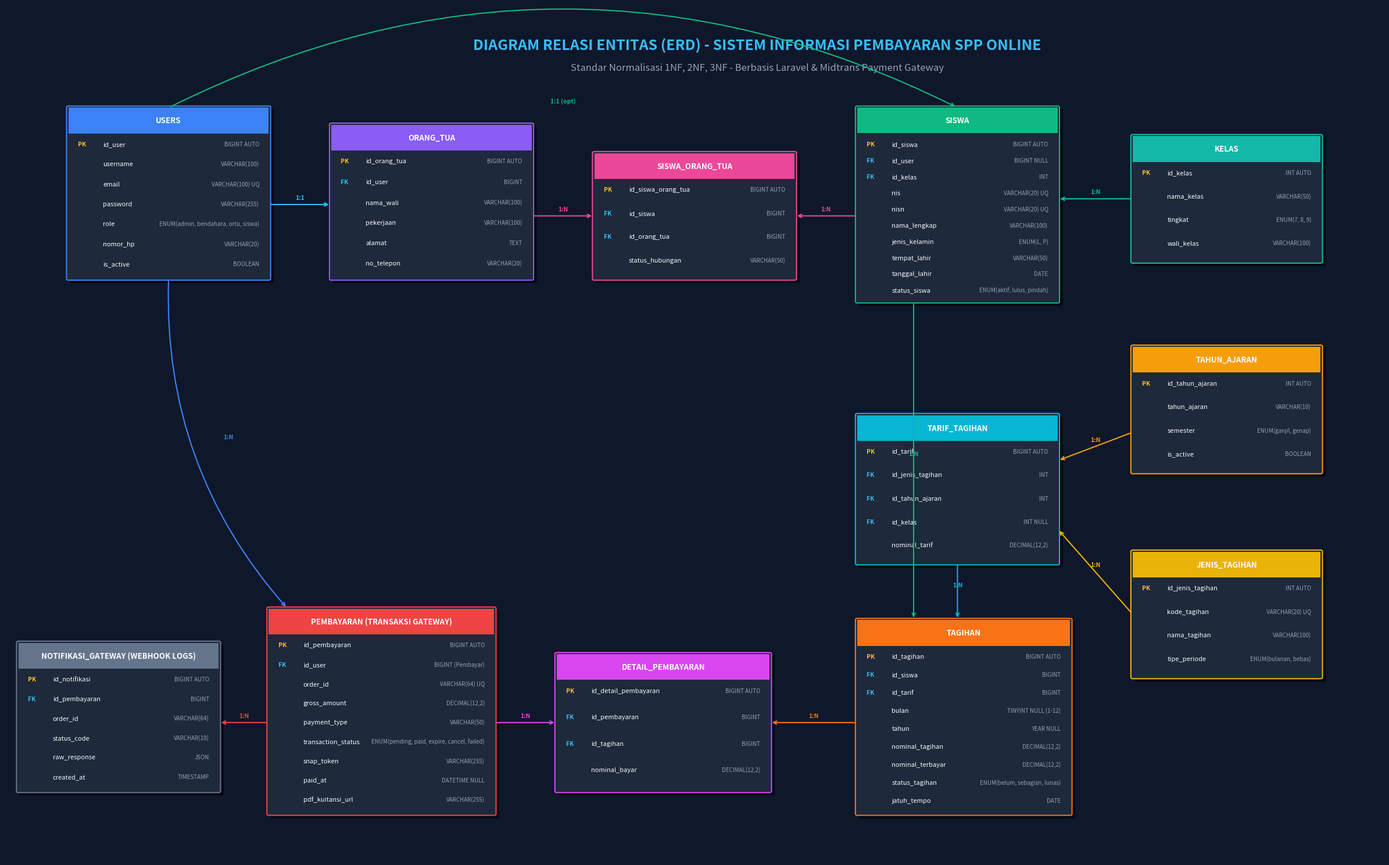

The matplotlib source for this figure:
import matplotlib.pyplot as plt
import matplotlib.patches as patches

fig, ax = plt.subplots(figsize=(24, 15), dpi=300)
ax.set_facecolor('#0f172a')
fig.patch.set_facecolor('#0f172a')

# Title
ax.text(12, 14.3, "DIAGRAM RELASI ENTITAS (ERD) - SISTEM INFORMASI PEMBAYARAN SPP ONLINE", 
        color="#38bdf8", fontsize=18, fontweight='bold', ha='center', va='center')
ax.text(12, 13.9, "Standar Normalisasi 1NF, 2NF, 3NF - Berbasis Laravel & Midtrans Payment Gateway", 
        color="#94a3b8", fontsize=12, ha='center', va='center')

# Color palette
TABLE_HEADER_BG = '#1e293b'
TABLE_BODY_BG = '#1e293b'
PK_COLOR = '#fbbf24' # Gold
FK_COLOR = '#38bdf8' # Cyan
ATTR_COLOR = '#f8fafc' # White
BORDER_COLOR = '#475569'

tables = {
    'users': {
        'pos': (1, 10.2, 3.2, 3.0),
        'title': 'users',
        'color': '#3b82f6',
        'fields': [
            ('PK', 'id_user', 'BIGINT AUTO'),
            ('', 'username', 'VARCHAR(100)'),
            ('', 'email', 'VARCHAR(100) UQ'),
            ('', 'password', 'VARCHAR(255)'),
            ('', 'role', 'ENUM(admin, bendahara, ortu, siswa)'),
            ('', 'nomor_hp', 'VARCHAR(20)'),
            ('', 'is_active', 'BOOLEAN')
        ]
    },
    'orang_tua': {
        'pos': (5.2, 10.2, 3.2, 2.7),
        'title': 'orang_tua',
        'color': '#8b5cf6',
        'fields': [
            ('PK', 'id_orang_tua', 'BIGINT AUTO'),
            ('FK', 'id_user', 'BIGINT'),
            ('', 'nama_wali', 'VARCHAR(100)'),
            ('', 'pekerjaan', 'VARCHAR(100)'),
            ('', 'alamat', 'TEXT'),
            ('', 'no_telepon', 'VARCHAR(20)')
        ]
    },
    'siswa_orang_tua': {
        'pos': (9.4, 10.2, 3.2, 2.2),
        'title': 'siswa_orang_tua',
        'color': '#ec4899',
        'fields': [
            ('PK', 'id_siswa_orang_tua', 'BIGINT AUTO'),
            ('FK', 'id_siswa', 'BIGINT'),
            ('FK', 'id_orang_tua', 'BIGINT'),
            ('', 'status_hubungan', 'VARCHAR(50)')
        ]
    },
    'siswa': {
        'pos': (13.6, 9.8, 3.2, 3.4),
        'title': 'siswa',
        'color': '#10b981',
        'fields': [
            ('PK', 'id_siswa', 'BIGINT AUTO'),
            ('FK', 'id_user', 'BIGINT NULL'),
            ('FK', 'id_kelas', 'INT'),
            ('', 'nis', 'VARCHAR(20) UQ'),
            ('', 'nisn', 'VARCHAR(20) UQ'),
            ('', 'nama_lengkap', 'VARCHAR(100)'),
            ('', 'jenis_kelamin', 'ENUM(L, P)'),
            ('', 'tempat_lahir', 'VARCHAR(50)'),
            ('', 'tanggal_lahir', 'DATE'),
            ('', 'status_siswa', 'ENUM(aktif, lulus, pindah)')
        ]
    },
    'kelas': {
        'pos': (18, 10.5, 3.0, 2.2),
        'title': 'kelas',
        'color': '#14b8a6',
        'fields': [
            ('PK', 'id_kelas', 'INT AUTO'),
            ('', 'nama_kelas', 'VARCHAR(50)'),
            ('', 'tingkat', 'ENUM(7, 8, 9)'),
            ('', 'wali_kelas', 'VARCHAR(100)')
        ]
    },
    'tahun_ajaran': {
        'pos': (18, 6.8, 3.0, 2.2),
        'title': 'tahun_ajaran',
        'color': '#f59e0b',
        'fields': [
            ('PK', 'id_tahun_ajaran', 'INT AUTO'),
            ('', 'tahun_ajaran', 'VARCHAR(10)'),
            ('', 'semester', 'ENUM(ganjil, genap)'),
            ('', 'is_active', 'BOOLEAN')
        ]
    },
    'jenis_tagihan': {
        'pos': (18, 3.2, 3.0, 2.2),
        'title': 'jenis_tagihan',
        'color': '#eab308',
        'fields': [
            ('PK', 'id_jenis_tagihan', 'INT AUTO'),
            ('', 'kode_tagihan', 'VARCHAR(20) UQ'),
            ('', 'nama_tagihan', 'VARCHAR(100)'),
            ('', 'tipe_periode', 'ENUM(bulanan, bebas)')
        ]
    },
    'tarif_tagihan': {
        'pos': (13.6, 5.2, 3.2, 2.6),
        'title': 'tarif_tagihan',
        'color': '#06b6d4',
        'fields': [
            ('PK', 'id_tarif', 'BIGINT AUTO'),
            ('FK', 'id_jenis_tagihan', 'INT'),
            ('FK', 'id_tahun_ajaran', 'INT'),
            ('FK', 'id_kelas', 'INT NULL'),
            ('', 'nominal_tarif', 'DECIMAL(12,2)')
        ]
    },
    'tagihan': {
        'pos': (13.6, 0.8, 3.4, 3.4),
        'title': 'tagihan',
        'color': '#f97316',
        'fields': [
            ('PK', 'id_tagihan', 'BIGINT AUTO'),
            ('FK', 'id_siswa', 'BIGINT'),
            ('FK', 'id_tarif', 'BIGINT'),
            ('', 'bulan', 'TINYINT NULL (1-12)'),
            ('', 'tahun', 'YEAR NULL'),
            ('', 'nominal_tagihan', 'DECIMAL(12,2)'),
            ('', 'nominal_terbayar', 'DECIMAL(12,2)'),
            ('', 'status_tagihan', 'ENUM(belum, sebagian, lunas)'),
            ('', 'jatuh_tempo', 'DATE')
        ]
    },
    'detail_pembayaran': {
        'pos': (8.8, 1.2, 3.4, 2.4),
        'title': 'detail_pembayaran',
        'color': '#d946ef',
        'fields': [
            ('PK', 'id_detail_pembayaran', 'BIGINT AUTO'),
            ('FK', 'id_pembayaran', 'BIGINT'),
            ('FK', 'id_tagihan', 'BIGINT'),
            ('', 'nominal_bayar', 'DECIMAL(12,2)')
        ]
    },
    'pembayaran': {
        'pos': (4.2, 0.8, 3.6, 3.6),
        'title': 'pembayaran (Transaksi Gateway)',
        'color': '#ef4444',
        'fields': [
            ('PK', 'id_pembayaran', 'BIGINT AUTO'),
            ('FK', 'id_user', 'BIGINT (Pembayar)'),
            ('', 'order_id', 'VARCHAR(64) UQ'),
            ('', 'gross_amount', 'DECIMAL(12,2)'),
            ('', 'payment_type', 'VARCHAR(50)'),
            ('', 'transaction_status', 'ENUM(pending, paid, expire, cancel, failed)'),
            ('', 'snap_token', 'VARCHAR(255)'),
            ('', 'paid_at', 'DATETIME NULL'),
            ('', 'pdf_kuitansi_url', 'VARCHAR(255)')
        ]
    },
    'notifikasi_gateway': {
        'pos': (0.2, 1.2, 3.2, 2.6),
        'title': 'notifikasi_gateway (Webhook Logs)',
        'color': '#64748b',
        'fields': [
            ('PK', 'id_notifikasi', 'BIGINT AUTO'),
            ('FK', 'id_pembayaran', 'BIGINT'),
            ('', 'order_id', 'VARCHAR(64)'),
            ('', 'status_code', 'VARCHAR(10)'),
            ('', 'raw_response', 'JSON'),
            ('', 'created_at', 'TIMESTAMP')
        ]
    }
}

def draw_table(ax, info):
    x, y, w, h = info['pos']
    title = info['title']
    header_color = info['color']
    fields = info['fields']
    
    # Shadow
    shadow = patches.FancyBboxPatch((x+0.05, y-0.05), w, h, boxstyle="round,pad=0.03", 
                                    fc='#030712', ec='none', zorder=1)
    ax.add_patch(shadow)
    
    # Card background
    card = patches.FancyBboxPatch((x, y), w, h, boxstyle="round,pad=0.03", 
                                  fc='#1e293b', ec=header_color, lw=1.5, zorder=2)
    ax.add_patch(card)
    
    # Header bar
    hh = 0.45
    header = patches.Rectangle((x, y + h - hh), w, hh, fc=header_color, ec='none', zorder=3)
    ax.add_patch(header)
    ax.text(x + w/2, y + h - hh/2, title.upper(), color='#ffffff', fontsize=9.5, 
            fontweight='bold', ha='center', va='center', zorder=4)
    
    # Fields
    curr_y = y + h - hh - 0.22
    line_h = (h - hh - 0.1) / len(fields)
    for key_type, name, type_info in fields:
        # Key badge
        if key_type == 'PK':
            ax.text(x + 0.15, curr_y, 'PK', color=PK_COLOR, fontsize=7.5, fontweight='bold', zorder=4)
        elif key_type == 'FK':
            ax.text(x + 0.15, curr_y, 'FK', color=FK_COLOR, fontsize=7.5, fontweight='bold', zorder=4)
        else:
            ax.text(x + 0.15, curr_y, '  ', color='#64748b', fontsize=7.5, zorder=4)
            
        ax.text(x + 0.55, curr_y, name, color=ATTR_COLOR, fontsize=8, fontweight='medium', zorder=4)
        ax.text(x + w - 0.15, curr_y, type_info, color='#94a3b8', fontsize=7, ha='right', zorder=4)
        curr_y -= line_h

for name, info in tables.items():
    draw_table(ax, info)

def draw_arrow(p1, p2, label="1:N", rad=0.0, color="#64748b"):
    ax.annotate(
        "", xy=p2, xytext=p1,
        arrowprops=dict(arrowstyle="->", color=color, lw=1.5,
                        connectionstyle=f"arc3,rad={rad}", shrinkA=3, shrinkB=3),
        zorder=5
    )
    mid_x = (p1[0] + p2[0]) / 2
    mid_y = (p1[1] + p2[1]) / 2 + 0.12
    ax.text(mid_x, mid_y, label, color=color, fontsize=7.5, fontweight='bold', ha='center', va='center', zorder=6)

# Relationships
# users -> orang_tua (1:1)
draw_arrow((4.2, 11.5), (5.2, 11.5), "1:1", color="#38bdf8")

# orang_tua -> siswa_orang_tua (1:N)
draw_arrow((8.4, 11.3), (9.4, 11.3), "1:N", color="#ec4899")

# siswa -> siswa_orang_tua (1:N)
draw_arrow((13.6, 11.3), (12.6, 11.3), "1:N", color="#ec4899")

# users -> siswa (1:1 optional)
draw_arrow((2.6, 13.2), (15.2, 13.2), "1:1 (opt)", rad=-0.25, color="#10b981")

# kelas -> siswa (1:N)
draw_arrow((18.0, 11.6), (16.8, 11.6), "1:N", color="#14b8a6")

# tahun_ajaran -> tarif_tagihan (1:N)
draw_arrow((18.0, 7.5), (16.8, 7.0), "1:N", color="#f59e0b")

# jenis_tagihan -> tarif_tagihan (1:N)
draw_arrow((18.0, 4.3), (16.8, 5.8), "1:N", color="#eab308")

# tarif_tagihan -> tagihan (1:N)
draw_arrow((15.2, 5.2), (15.2, 4.2), "1:N", color="#06b6d4")

# siswa -> tagihan (1:N)
draw_arrow((14.5, 9.8), (14.5, 4.2), "1:N", color="#10b981")

# tagihan -> detail_pembayaran (1:N)
draw_arrow((13.6, 2.4), (12.2, 2.4), "1:N", color="#f97316")

# pembayaran -> detail_pembayaran (1:N)
draw_arrow((7.8, 2.4), (8.8, 2.4), "1:N", color="#d946ef")

# users -> pembayaran (1:N)
draw_arrow((2.6, 10.2), (4.5, 4.4), "1:N", rad=0.2, color="#3b82f6")

# pembayaran -> notifikasi_gateway (1:N)
draw_arrow((4.2, 2.4), (3.4, 2.4), "1:N", color="#ef4444")

ax.set_xlim(0, 22)
ax.set_ylim(0, 15)
ax.axis('off')

plt.tight_layout()
output_path = r"C:\Users\ThinkPad i7\.gemini\antigravity\brain\d20a6afa-7219-4395-8388-f8d541c8dcd1\erd_export\erd_spp_online_baru.png"
plt.savefig(output_path, dpi=300, bbox_inches='tight', facecolor=fig.get_facecolor(), edgecolor='none')
print("Successfully generated ERD image:", output_path)
